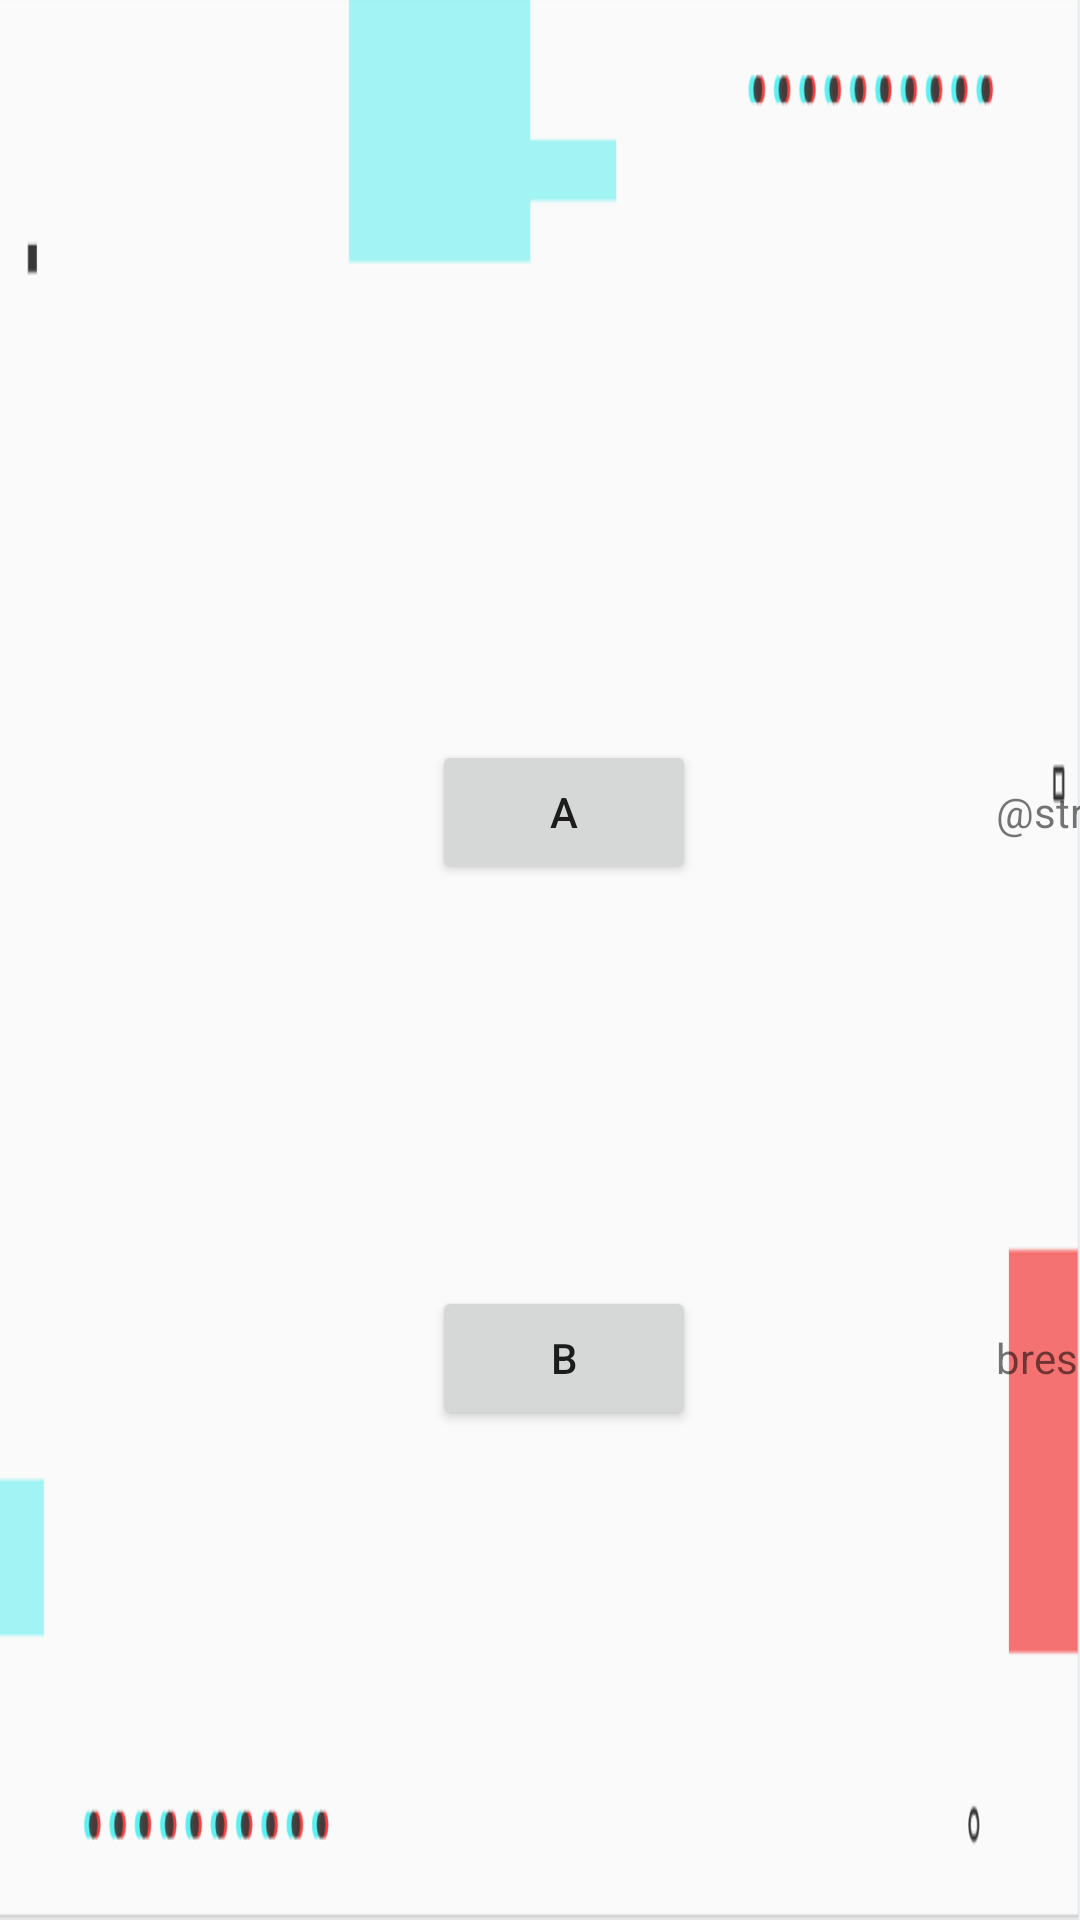

Write the Android layout XML for this screen, with the resource values it uses.
<!-- AndroidManifest.xml: application theme Theme.PepperProfesor -->
<!-- res/layout/fragment_option3fragment.xml -->
<?xml version="1.0" encoding="utf-8"?>
<androidx.constraintlayout.widget.ConstraintLayout xmlns:android="http://schemas.android.com/apk/res/android"
    xmlns:app="http://schemas.android.com/apk/res-auto"
    xmlns:tools="http://schemas.android.com/tools"
    android:id="@+id/frameLayout4"
    android:layout_width="match_parent"
    android:background="@drawable/fondoazulyrojo"
    android:layout_height="match_parent"
    tools:context=".option3fragment">

    <TextView
        android:id="@+id/enunciado"
        android:layout_width="813dp"
        android:layout_height="62dp"
        android:layout_marginTop="104dp"
        android:text="@string/enunciado"
        app:layout_constraintEnd_toEndOf="parent"
        app:layout_constraintHorizontal_bias="0.476"
        app:layout_constraintStart_toStartOf="parent"
        app:layout_constraintTop_toTopOf="parent"
        tools:text="Una empresa está poniendo la instalación eléctrica a un bloque de 12 pisos. En cada piso emplean 137 metros de cable y llevan una bobina con 1.700 metros. ¿Cuántos metros de cable les sobran?" />

    <Button
        android:id="@+id/button14"
        android:layout_width="wrap_content"
        android:layout_height="wrap_content"
        android:layout_marginStart="144dp"
        android:text="@string/b"
        app:layout_constraintBaseline_toBaselineOf="@+id/textView9"
        app:layout_constraintStart_toStartOf="parent" />

    <TextView
        android:id="@+id/textView9"
        android:layout_width="wrap_content"
        android:layout_height="wrap_content"
        android:layout_marginStart="100dp"
        android:layout_marginTop="80dp"
        android:layout_marginBottom="95dp"
        android:text="@string/brespuesta"
        app:layout_constraintBottom_toBottomOf="parent"
        app:layout_constraintStart_toEndOf="@+id/button14"
        app:layout_constraintTop_toBottomOf="@+id/textView11" />

    <Button
        android:id="@+id/button13"
        android:layout_width="wrap_content"
        android:layout_height="wrap_content"
        android:layout_marginStart="144dp"
        android:text="@string/a"
        app:layout_constraintBaseline_toBaselineOf="@+id/textView11"
        app:layout_constraintStart_toStartOf="parent" />

    <TextView
        android:id="@+id/textView11"
        android:layout_width="wrap_content"
        android:layout_height="wrap_content"
        android:layout_marginStart="100dp"
        android:layout_marginTop="95dp"
        android:text="@string/arespuesta"
        app:layout_constraintStart_toEndOf="@+id/button13"
        app:layout_constraintTop_toBottomOf="@+id/enunciado" />

</androidx.constraintlayout.widget.ConstraintLayout>
<!-- resources referenced by this layout -->
<resources>
  <!-- drawable fondoazulyrojo: png bitmap (drawable, 21609 bytes) -->
  <string name="a">A</string>
  <string name="b">B</string>
  <string name="brespuesta">brespuesta</string>
  <string name="enunciado">enunciado</string>
  <style name="Theme.PepperProfesor" parent="Theme.MaterialComponents.DayNight.DarkActionBar">
          
          <item name="colorPrimary">@color/purple_500</item>
          <item name="colorPrimaryVariant">@color/purple_700</item>
          <item name="colorOnPrimary">@color/white</item>
          
          <item name="colorSecondary">@color/teal_200</item>
          <item name="colorSecondaryVariant">@color/teal_700</item>
          <item name="colorOnSecondary">@color/black</item>
          
          <item name="android:statusBarColor" tools:targetApi="l">?attr/colorPrimaryVariant</item>
          
      </style>
  <color name="purple_500">#FF6200EE</color>
  <color name="purple_700">#FF3700B3</color>
  <color name="white">#FFFFFFFF</color>
  <color name="teal_200">#FF03DAC5</color>
  <color name="teal_700">#FF018786</color>
  <color name="black">#FF000000</color>
</resources>
